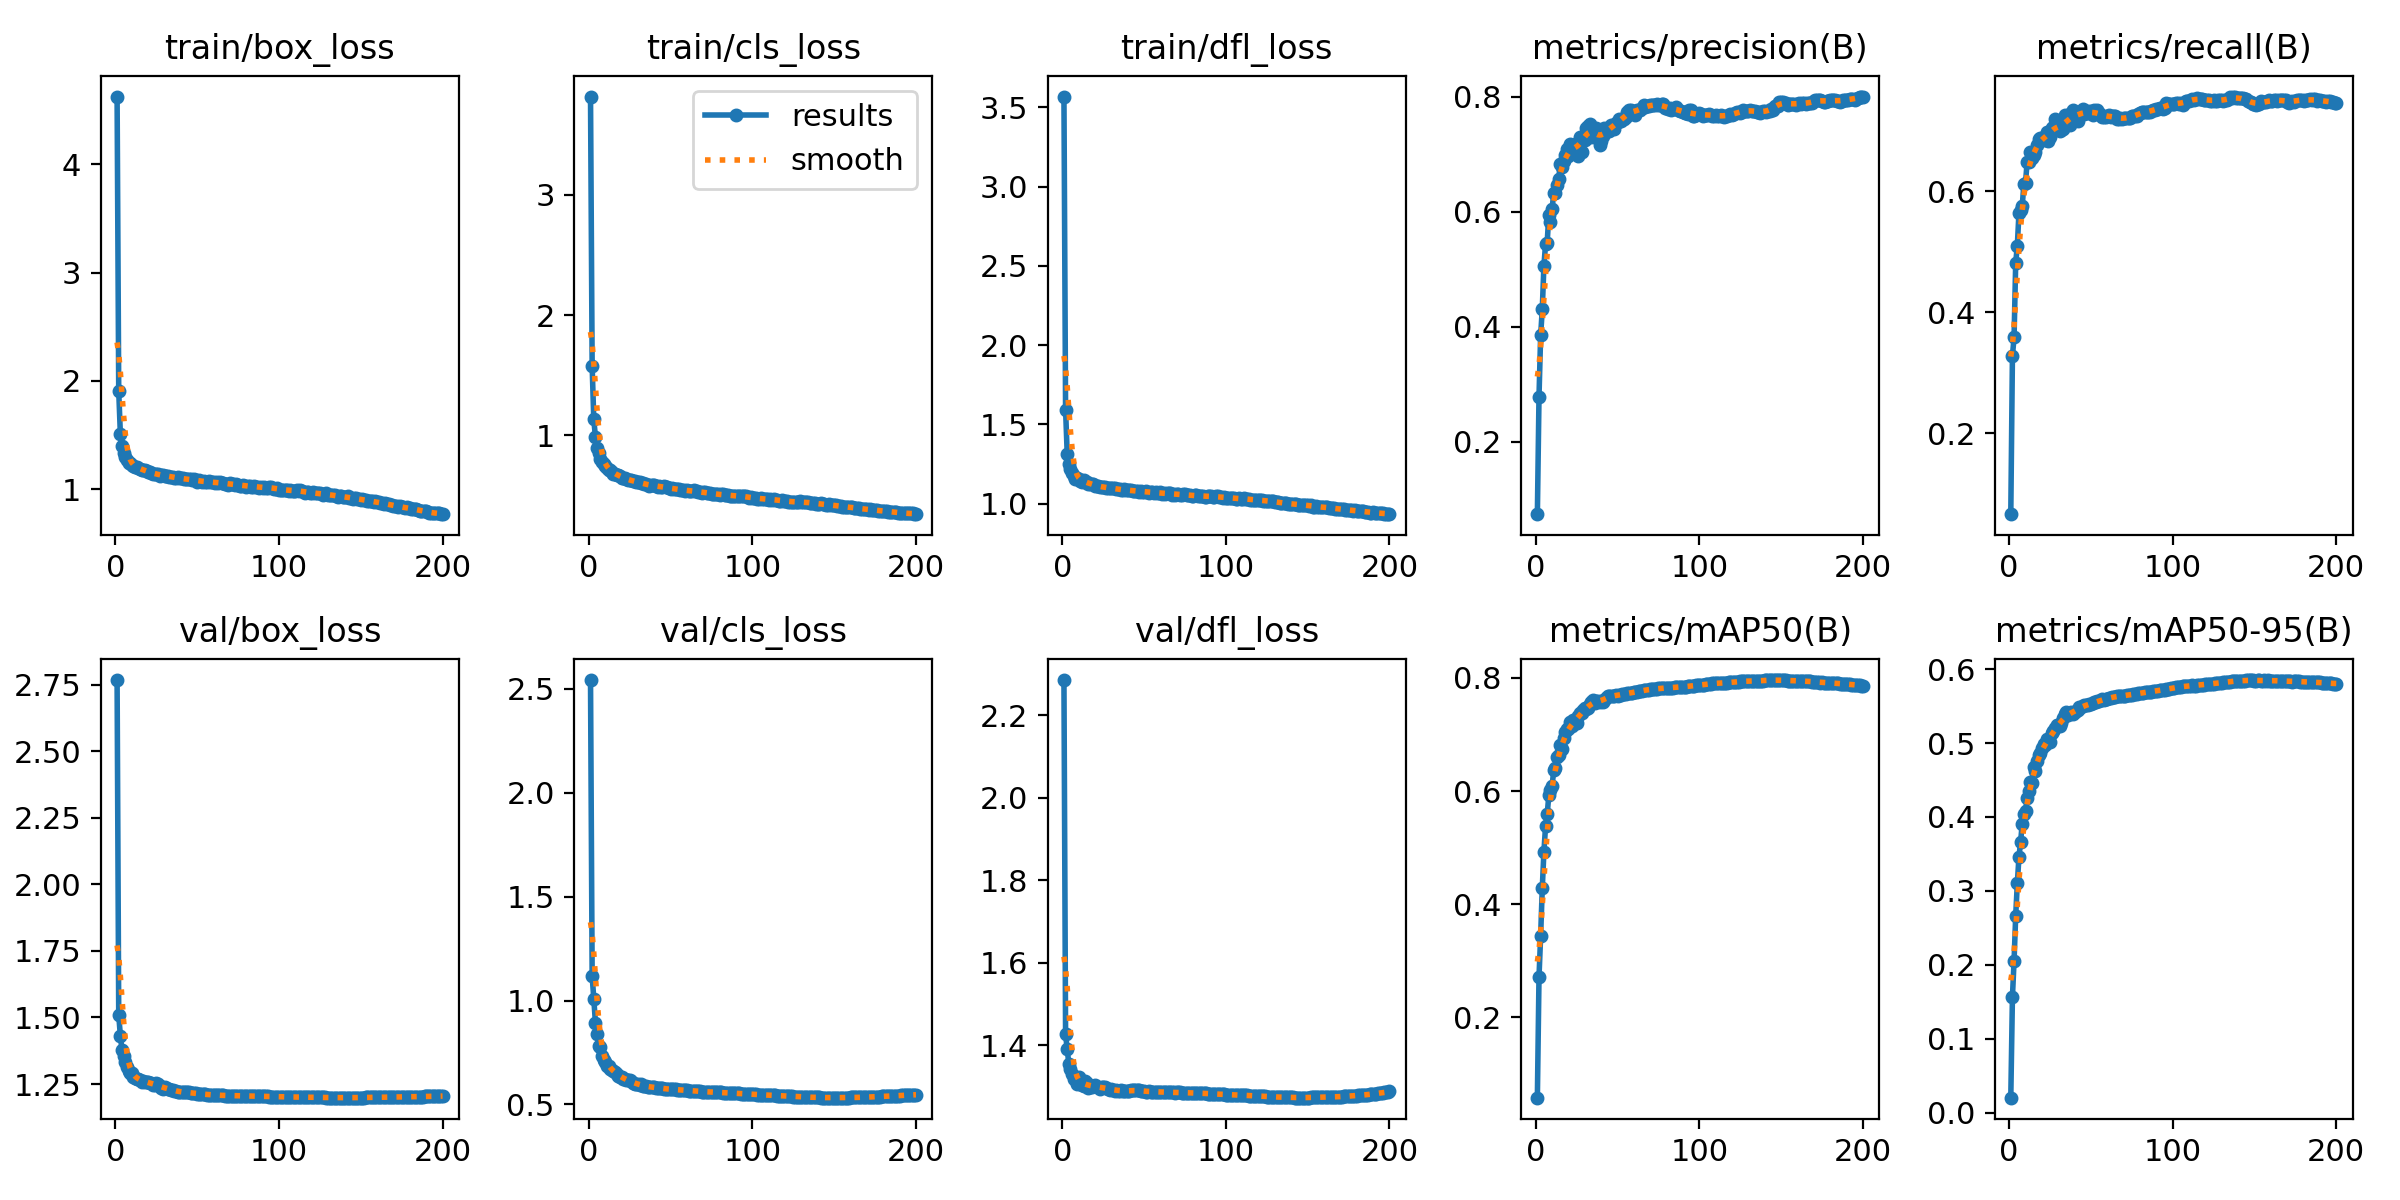

The file beside this chart, header and first rows:
epoch, time, train/box_loss, train/cls_loss, train/dfl_loss, metrics/precision(B), metrics/recall(B), metrics/mAP50(B), metrics/mAP50-95(B), val/box_loss, val/cls_loss, val/dfl_loss, lr/pg0, lr/pg1, lr/pg2
1, 204.9, 4.627, 3.817, 3.568, 0.07429, 0.06593, 0.0582, 0.02051, 2.767, 2.542, 2.286, 0.07003, 0.00333, 0.00333
2, 417.9, 1.904, 1.576, 1.592, 0.2786, 0.3273, 0.2715, 0.1567, 1.509, 1.117, 1.427, 0.03999, 0.006631, 0.006631
3, 610.8, 1.509, 1.132, 1.314, 0.3851, 0.3584, 0.344, 0.2053, 1.431, 1.01, 1.39, 0.009928, 0.009898, 0.009898
4, 797.6, 1.401, 0.9881, 1.251, 0.4305, 0.481, 0.4282, 0.2665, 1.378, 0.8927, 1.355, 0.009851, 0.009851, 0.009851
5, 982.8, 1.331, 0.8992, 1.216, 0.5063, 0.5099, 0.4928, 0.3105, 1.357, 0.841, 1.343, 0.009802, 0.009802, 0.009802
6, 1182, 1.296, 0.8571, 1.194, 0.5433, 0.5643, 0.5377, 0.3463, 1.334, 0.7813, 1.33, 0.009753, 0.009753, 0.009753
7, 1373, 1.266, 0.8049, 1.173, 0.5466, 0.5686, 0.5587, 0.3663, 1.315, 0.775, 1.318, 0.009703, 0.009703, 0.009703
8, 1560, 1.242, 0.7752, 1.158, 0.5949, 0.5754, 0.5925, 0.3911, 1.299, 0.7328, 1.32, 0.009654, 0.009654, 0.009654
9, 1758, 1.238, 0.7622, 1.159, 0.5827, 0.6116, 0.6018, 0.4034, 1.29, 0.7156, 1.307, 0.009604, 0.009604, 0.009604
10, 1958, 1.224, 0.7486, 1.153, 0.6042, 0.6141, 0.609, 0.4083, 1.293, 0.7052, 1.322, 0.009555, 0.009555, 0.009555
11, 2154, 1.212, 0.7302, 1.143, 0.6334, 0.6479, 0.6365, 0.4254, 1.277, 0.6844, 1.306, 0.009505, 0.009505, 0.009505
12, 2348, 1.206, 0.7095, 1.139, 0.6333, 0.6482, 0.6401, 0.4353, 1.272, 0.6836, 1.305, 0.009456, 0.009456, 0.009456
13, 2545, 1.207, 0.7137, 1.15, 0.6474, 0.6643, 0.6607, 0.4474, 1.269, 0.6695, 1.301, 0.009406, 0.009406, 0.009406
14, 2742, 1.196, 0.6976, 1.134, 0.6564, 0.6551, 0.6637, 0.4466, 1.269, 0.6652, 1.314, 0.009357, 0.009357, 0.009357
15, 2934, 1.188, 0.681, 1.134, 0.6832, 0.6596, 0.6811, 0.4679, 1.267, 0.6598, 1.308, 0.009307, 0.009307, 0.009307
16, 3130, 1.179, 0.68, 1.127, 0.6772, 0.6639, 0.6741, 0.4625, 1.258, 0.6564, 1.297, 0.009258, 0.009258, 0.009258
17, 3331, 1.172, 0.6739, 1.125, 0.6878, 0.6767, 0.6947, 0.4758, 1.261, 0.6463, 1.3, 0.009208, 0.009208, 0.009208
18, 3539, 1.172, 0.6677, 1.124, 0.6993, 0.6856, 0.7036, 0.4843, 1.256, 0.6384, 1.3, 0.009158, 0.009158, 0.009158
19, 3735, 1.171, 0.6649, 1.125, 0.7094, 0.6877, 0.7106, 0.4863, 1.259, 0.6325, 1.303, 0.009109, 0.009109, 0.009109
20, 3931, 1.154, 0.6492, 1.112, 0.6974, 0.6878, 0.7099, 0.4927, 1.26, 0.6298, 1.303, 0.009059, 0.009059, 0.009059
21, 4125, 1.156, 0.6476, 1.11, 0.7184, 0.6893, 0.7214, 0.4993, 1.255, 0.624, 1.3, 0.00901, 0.00901, 0.00901
22, 4321, 1.151, 0.6474, 1.111, 0.7115, 0.6842, 0.7148, 0.4976, 1.254, 0.6211, 1.298, 0.00896, 0.00896, 0.00896
23, 4513, 1.142, 0.6355, 1.107, 0.7072, 0.698, 0.7252, 0.5054, 1.245, 0.6191, 1.295, 0.008911, 0.008911, 0.008911
24, 4710, 1.143, 0.6325, 1.105, 0.718, 0.6825, 0.7212, 0.502, 1.246, 0.6157, 1.299, 0.008861, 0.008861, 0.008861
25, 4902, 1.138, 0.6263, 1.105, 0.7099, 0.6894, 0.7207, 0.5017, 1.254, 0.6182, 1.3, 0.008812, 0.008812, 0.008812
26, 5106, 1.14, 0.6257, 1.105, 0.6967, 0.7047, 0.7334, 0.5133, 1.249, 0.612, 1.299, 0.008762, 0.008762, 0.008762
27, 5301, 1.122, 0.618, 1.1, 0.7307, 0.706, 0.7386, 0.5162, 1.242, 0.603, 1.298, 0.008713, 0.008713, 0.008713
28, 5495, 1.13, 0.6191, 1.101, 0.7048, 0.7198, 0.7384, 0.5207, 1.235, 0.6003, 1.293, 0.008663, 0.008663, 0.008663
29, 5688, 1.128, 0.6147, 1.097, 0.7307, 0.7042, 0.7433, 0.5241, 1.231, 0.598, 1.292, 0.008614, 0.008614, 0.008614
30, 5881, 1.123, 0.6102, 1.096, 0.7258, 0.7052, 0.746, 0.5248, 1.238, 0.5961, 1.294, 0.008564, 0.008564, 0.008564
31, 6077, 1.123, 0.609, 1.097, 0.7463, 0.6987, 0.7456, 0.5235, 1.235, 0.5956, 1.293, 0.008515, 0.008515, 0.008515
32, 6266, 1.12, 0.6063, 1.098, 0.75, 0.7016, 0.7461, 0.5267, 1.233, 0.5977, 1.289, 0.008466, 0.008466, 0.008466
33, 6461, 1.114, 0.6006, 1.092, 0.753, 0.7026, 0.7541, 0.5338, 1.231, 0.5892, 1.293, 0.008416, 0.008416, 0.008416
34, 6655, 1.115, 0.5971, 1.091, 0.7307, 0.7252, 0.7571, 0.539, 1.229, 0.5883, 1.29, 0.008367, 0.008367, 0.008367
35, 6861, 1.114, 0.595, 1.092, 0.7413, 0.7191, 0.7614, 0.5415, 1.229, 0.5867, 1.289, 0.008317, 0.008317, 0.008317
36, 7055, 1.099, 0.5863, 1.084, 0.7397, 0.7135, 0.7558, 0.5377, 1.225, 0.586, 1.292, 0.008268, 0.008268, 0.008268
37, 7258, 1.102, 0.5834, 1.085, 0.7453, 0.7086, 0.7588, 0.5406, 1.224, 0.5836, 1.288, 0.008218, 0.008218, 0.008218
38, 7450, 1.107, 0.5857, 1.091, 0.7274, 0.7282, 0.759, 0.542, 1.222, 0.5831, 1.288, 0.008169, 0.008169, 0.008169
39, 7646, 1.098, 0.5841, 1.084, 0.7167, 0.7336, 0.7572, 0.5393, 1.221, 0.584, 1.288, 0.008119, 0.008119, 0.008119
40, 7837, 1.1, 0.5853, 1.086, 0.7233, 0.7261, 0.7588, 0.5424, 1.22, 0.5817, 1.288, 0.00807, 0.00807, 0.00807
41, 8034, 1.098, 0.5804, 1.083, 0.7313, 0.722, 0.7581, 0.5434, 1.219, 0.5814, 1.29, 0.00802, 0.00802, 0.00802
42, 8251, 1.093, 0.5729, 1.085, 0.7459, 0.7162, 0.7618, 0.5447, 1.219, 0.5807, 1.291, 0.007971, 0.007971, 0.007971
43, 8449, 1.093, 0.5766, 1.079, 0.7412, 0.7285, 0.7654, 0.5481, 1.219, 0.5794, 1.291, 0.007921, 0.007921, 0.007921
44, 8646, 1.092, 0.572, 1.081, 0.7401, 0.7331, 0.7672, 0.5492, 1.219, 0.5786, 1.292, 0.007872, 0.007872, 0.007872
45, 8840, 1.089, 0.5687, 1.081, 0.7412, 0.7348, 0.7682, 0.5503, 1.219, 0.5771, 1.291, 0.007822, 0.007822, 0.007822
46, 9040, 1.09, 0.5761, 1.082, 0.751, 0.7278, 0.7688, 0.5511, 1.217, 0.5755, 1.29, 0.007772, 0.007772, 0.007772
47, 9238, 1.085, 0.568, 1.076, 0.7488, 0.7291, 0.7676, 0.5511, 1.217, 0.5748, 1.291, 0.007723, 0.007723, 0.007723
48, 9434, 1.093, 0.5688, 1.083, 0.7434, 0.7317, 0.7684, 0.5516, 1.216, 0.5746, 1.29, 0.007673, 0.007673, 0.007673
49, 9643, 1.082, 0.5627, 1.075, 0.7547, 0.729, 0.7691, 0.5524, 1.215, 0.5736, 1.289, 0.007624, 0.007624, 0.007624
50, 9842, 1.069, 0.5544, 1.072, 0.7554, 0.7319, 0.769, 0.5531, 1.214, 0.573, 1.289, 0.007574, 0.007574, 0.007574
51, 10041, 1.081, 0.5604, 1.079, 0.7617, 0.7259, 0.7702, 0.5539, 1.213, 0.5726, 1.288, 0.007525, 0.007525, 0.007525
52, 10238, 1.073, 0.5566, 1.073, 0.7578, 0.7334, 0.7704, 0.5548, 1.212, 0.5721, 1.288, 0.007476, 0.007476, 0.007476
53, 10436, 1.066, 0.5538, 1.069, 0.7621, 0.7284, 0.7708, 0.5548, 1.213, 0.572, 1.288, 0.007426, 0.007426, 0.007426
54, 10636, 1.074, 0.5581, 1.074, 0.7618, 0.7337, 0.7719, 0.5564, 1.212, 0.571, 1.288, 0.007377, 0.007377, 0.007377
55, 10833, 1.068, 0.5515, 1.073, 0.7651, 0.729, 0.772, 0.5571, 1.211, 0.5707, 1.288, 0.007327, 0.007327, 0.007327
56, 11041, 1.061, 0.5429, 1.068, 0.7735, 0.7252, 0.7726, 0.5575, 1.21, 0.5698, 1.287, 0.007278, 0.007278, 0.007278
57, 11240, 1.071, 0.5459, 1.072, 0.7779, 0.7228, 0.7734, 0.5589, 1.21, 0.569, 1.287, 0.007228, 0.007228, 0.007228
58, 11436, 1.062, 0.5447, 1.065, 0.7778, 0.723, 0.7739, 0.5588, 1.21, 0.5684, 1.287, 0.007178, 0.007178, 0.007178
59, 11634, 1.07, 0.5413, 1.068, 0.775, 0.7223, 0.7742, 0.5595, 1.21, 0.5678, 1.287, 0.007129, 0.007129, 0.007129
60, 11833, 1.066, 0.548, 1.073, 0.7737, 0.7238, 0.7749, 0.56, 1.209, 0.5675, 1.287, 0.007079, 0.007079, 0.007079
... 140 more rows
